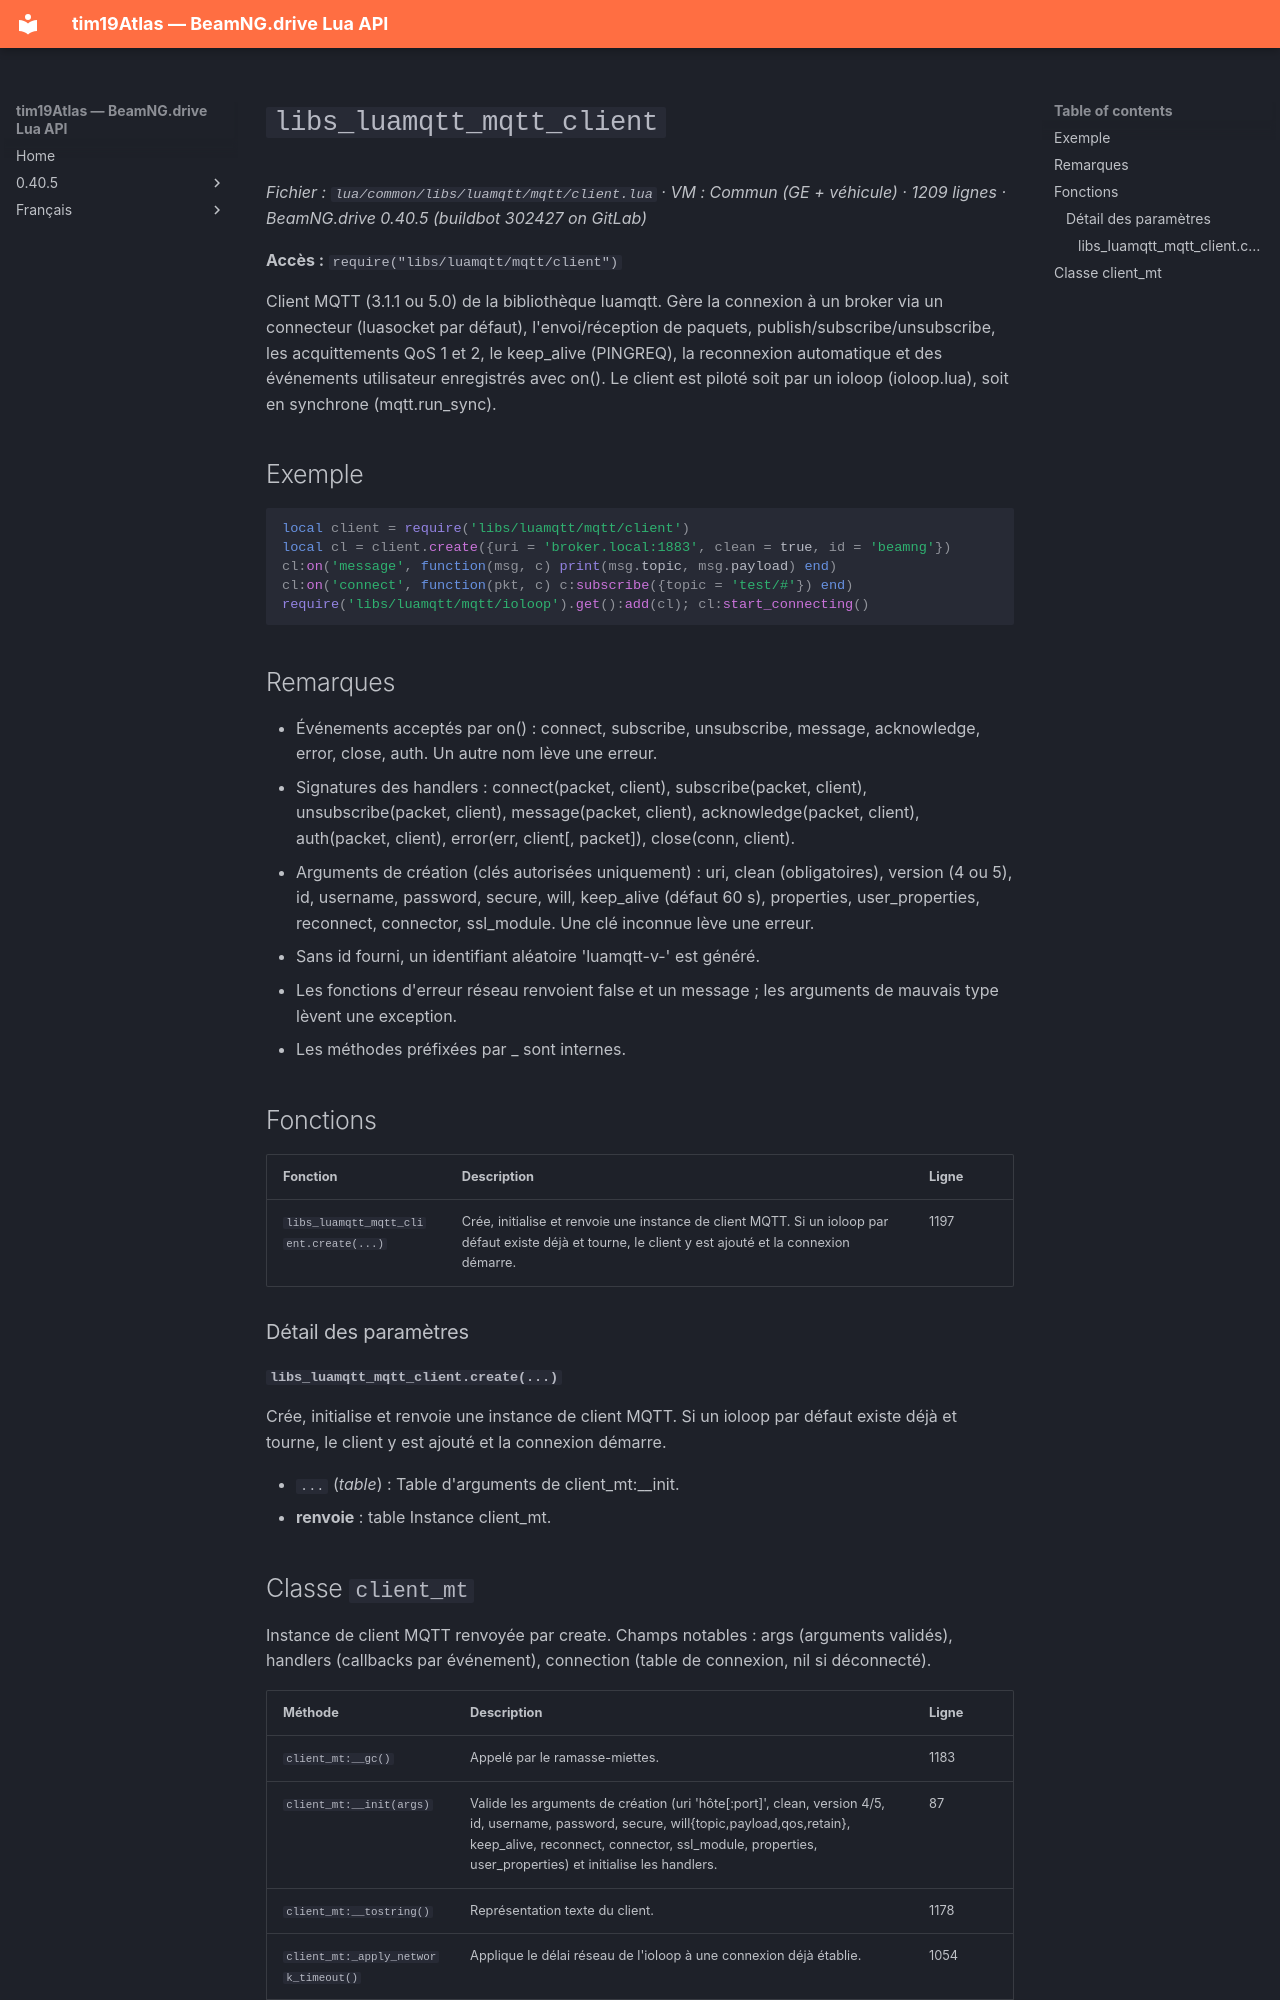

repository: Tim0219800/beamng-lua-atlas · page: fr/0.40.5/common/libs/luamqtt/mqtt/client.html · generator: mkdocs

# `libs_luamqtt_mqtt_client`

*Fichier : `lua/common/libs/luamqtt/mqtt/client.lua` · VM : Commun (GE + véhicule) · 1209 lignes · BeamNG.drive 0.40.5 (buildbot 302427 on GitLab)*

**Accès :** `require("libs/luamqtt/mqtt/client")`

Client MQTT (3.1.1 ou 5.0) de la bibliothèque luamqtt. Gère la connexion à un broker via un connecteur (luasocket par défaut), l'envoi/réception de paquets, publish/subscribe/unsubscribe, les acquittements QoS 1 et 2, le keep_alive (PINGREQ), la reconnexion automatique et des événements utilisateur enregistrés avec on(). Le client est piloté soit par un ioloop (ioloop.lua), soit en synchrone (mqtt.run_sync).

## Exemple

```lua
local client = require('libs/luamqtt/mqtt/client')
local cl = client.create({uri = 'broker.local:1883', clean = true, id = 'beamng'})
cl:on('message', function(msg, c) print(msg.topic, msg.payload) end)
cl:on('connect', function(pkt, c) c:subscribe({topic = 'test/#'}) end)
require('libs/luamqtt/mqtt/ioloop').get():add(cl); cl:start_connecting()
```

## Remarques

- Événements acceptés par on() : connect, subscribe, unsubscribe, message, acknowledge, error, close, auth. Un autre nom lève une erreur.
- Signatures des handlers : connect(packet, client), subscribe(packet, client), unsubscribe(packet, client), message(packet, client), acknowledge(packet, client), auth(packet, client), error(err, client[, packet]), close(conn, client).
- Arguments de création (clés autorisées uniquement) : uri, clean (obligatoires), version (4 ou 5), id, username, password, secure, will, keep_alive (défaut 60 s), properties, user_properties, reconnect, connector, ssl_module. Une clé inconnue lève une erreur.
- Sans id fourni, un identifiant aléatoire 'luamqtt-v<version>-<hex>' est généré.
- Les fonctions d'erreur réseau renvoient false et un message ; les arguments de mauvais type lèvent une exception.
- Les méthodes préfixées par _ sont internes.

## Fonctions

| Fonction | Description | Ligne |
|---|---|---|
| `libs_luamqtt_mqtt_client.create(...)` | Crée, initialise et renvoie une instance de client MQTT. Si un ioloop par défaut existe déjà et tourne, le client y est ajouté et la connexion démarre. | 1197 |

### Détail des paramètres

#### `libs_luamqtt_mqtt_client.create(...)`

Crée, initialise et renvoie une instance de client MQTT. Si un ioloop par défaut existe déjà et tourne, le client y est ajouté et la connexion démarre.

- `...` (*table*) : Table d'arguments de client_mt:__init.
- **renvoie** : table Instance client_mt.
